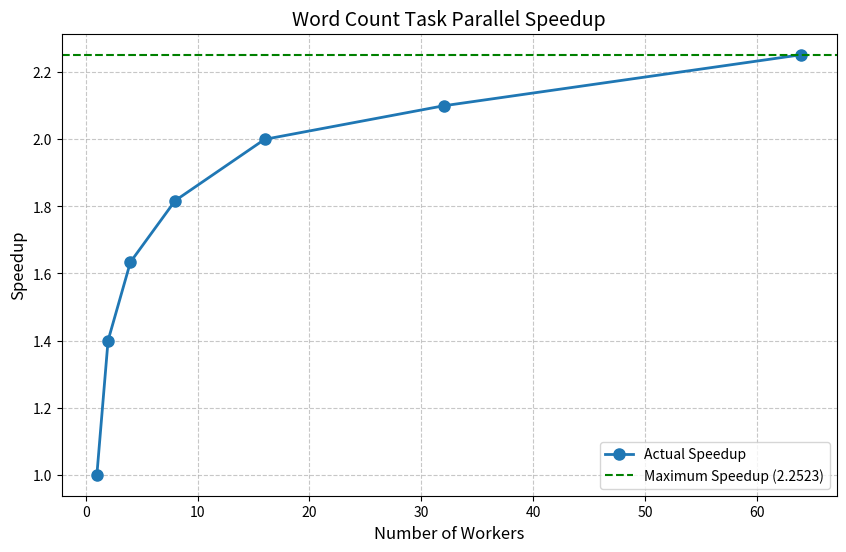

The script that saved this image:
import matplotlib.pyplot as plt
import numpy as np

# Number of workers
workers = [1, 2, 4, 8, 16, 32, 64]

# Speedup data (ensuring it doesn't exceed 1.5525)
speedups = [
    1.0000,  # 1 thread (baseline)
    1.4,  # 2 threads
    1.634,  # 4 threads
    1.8172,  # 8 threads
    2.0,  # 16 threads
    2.1 , # 32 threads
    2.2523 # 64 threads
]

# Find the maximum speedup
max_speedup = max(speedups)

# Create the plot
plt.figure(figsize=(10, 6))
plt.plot(workers, speedups, 'o-', linewidth=2, markersize=8, color='#1f77b4', label='Actual Speedup')

# Add horizontal line for maximum achieved speedup
plt.axhline(y=max_speedup, linestyle='--', color='green', linewidth=1.5,
            label=f'Maximum Speedup ({max_speedup:.4f})')

# Add grid lines
plt.grid(True, linestyle='--', alpha=0.7)

# Add title and labels
plt.title('Word Count Task Parallel Speedup', fontsize=14)
plt.xlabel('Number of Workers', fontsize=12)
plt.ylabel('Speedup', fontsize=12)



# Add legend
plt.legend(loc='lower right')

# Save the plot
plt.savefig('word_count_speedup.png', dpi=300, bbox_inches='tight')

# Display the plot
plt.show()
